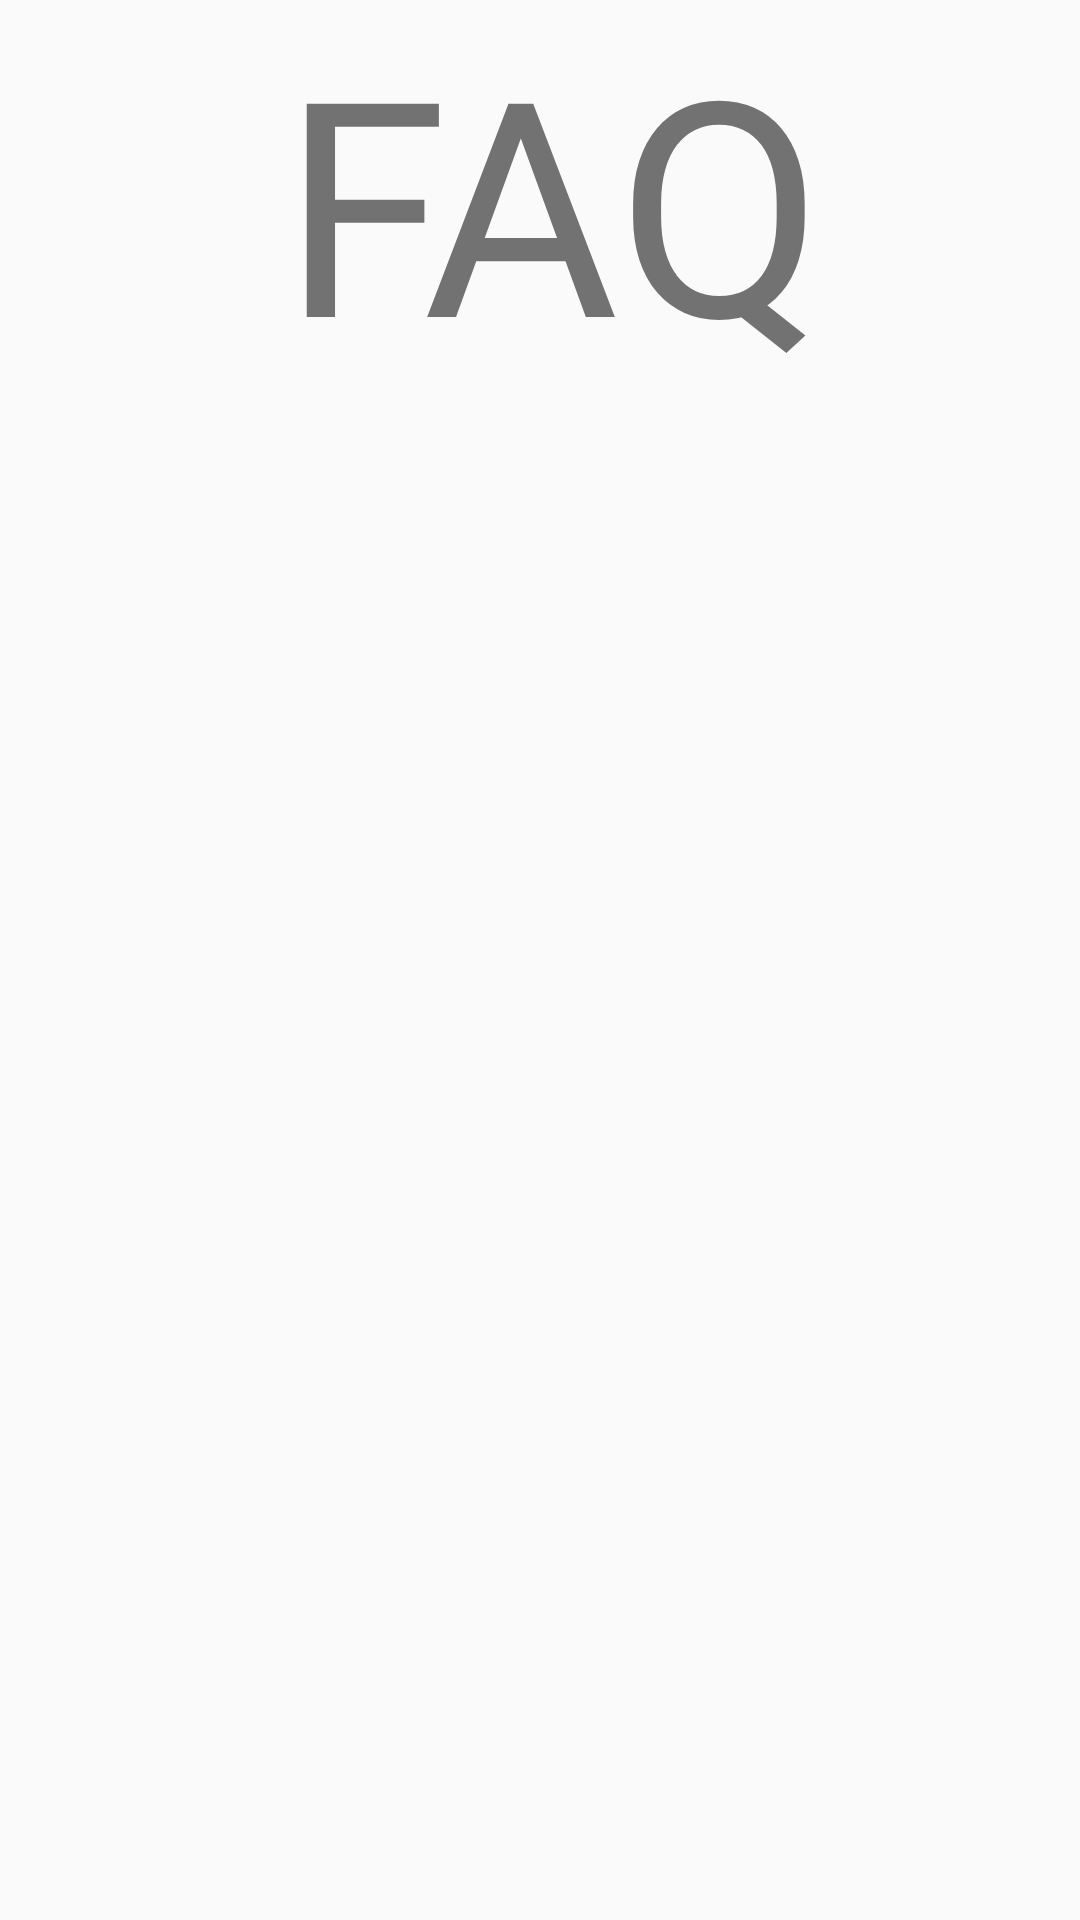

Layout XML and referenced resources for this Android screen:
<!-- AndroidManifest.xml: application theme AppTheme -->
<!-- res/layout/activity_faq.xml -->
<?xml version="1.0" encoding="utf-8"?>
<android.support.constraint.ConstraintLayout xmlns:android="http://schemas.android.com/apk/res/android"
    xmlns:app="http://schemas.android.com/apk/res-auto"
    xmlns:tools="http://schemas.android.com/tools"
    android:layout_width="match_parent"
    android:layout_height="match_parent"
    tools:context="com.a46inch.a46inch.FAQActivity">

    <RelativeLayout
        android:layout_width="368dp"
        android:layout_height="551dp"
        tools:layout_editor_absoluteX="8dp"
        tools:layout_editor_absoluteY="8dp">
        <TextView
            android:id="@+id/FAQ"
            android:layout_width="match_parent"
            android:layout_height="wrap_content"
            android:text="FAQ"
            android:textSize="100sp"
            android:textAlignment="center"
            />

        <ListView
            android:id="@+id/FAQList"
            android:layout_width="match_parent"
            android:layout_height="match_parent"
            android:layout_alignParentTop="true"
            android:layout_alignParentLeft="true"
            android:layout_alignParentStart="true"
            android:layout_marginTop="140dp"/>
    </RelativeLayout>
</android.support.constraint.ConstraintLayout>
<!-- resources referenced by this layout -->
<resources>
  <style name="AppTheme" parent="Theme.AppCompat.Light.DarkActionBar">
          
          <item name="colorPrimary">@color/colorPrimary</item>
          <item name="colorPrimaryDark">@color/colorPrimaryDark</item>
          <item name="colorAccent">@color/colorAccent</item>
      </style>
  <!-- not gathered from this repository: default colours our renderer supplied (Android Studio template values) -->
  <color name="colorPrimary">#FF6200EE</color>
  <color name="colorPrimaryDark">#FF3700B3</color>
  <color name="colorAccent">#FF03DAC5</color>
</resources>
